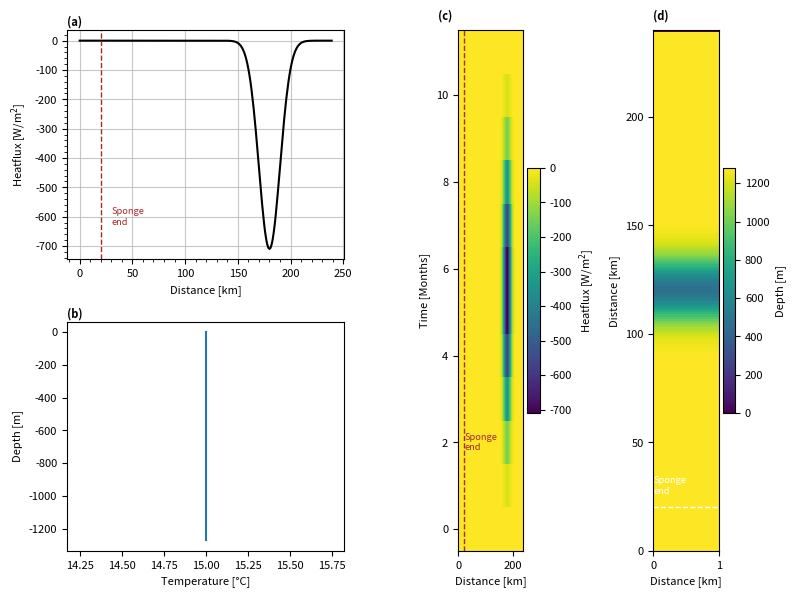

The script that saved this image: (Note: this script raises an exception after producing the figure.)
import numpy as np
import array
import sys
import matplotlib.pyplot as plt
from math import sin
import pylab as pl

sponge='True'

project='highRes'
location='/HOME/users/amelia.th/Model/IntercambioNGC/'
run='/run5/'
def write_with_byte_inversion(f, tab):
    tab2write = array.array('f', tab.T.flatten())
    if sys.byteorder == 'little':
        tab2write.byteswap()
    f.write(tab2write)

dtype=np.float32

Ho=1280  # ocean depth in meters
nx=1    # number of gridpoints in x-direction
ny=240    # number of total gridpoints in y-direction

nz=160     # number of gridpoints in z-direction
nt=12 #nt=10  #for 3 years with timestep 60 s

dy=1
dx=1
dz=8

y=np.arange(0,ny*dy,dy)
x=np.arange(0,nx*dx,dx)
z=np.arange(0,nz*dz,dz)

lat=(22.92+31.70)/2

omega=7.2921*(10**(-5))

f=2*omega*sin(np.deg2rad(lat))

def gaussian(x, mu, sig):
    return (
         np.exp(-np.power((x - mu) / sig, 2.0) / 2)
    )

#Defining heatflux

out=gaussian(y, 0.75*ny, 10)
Q=np.zeros((nx,ny,nt), dtype=dtype)
for i in range(12):
    Q[:,:,i]=-750*out*(gaussian(np.arange(12), 5.5, 2)-np.min(gaussian(np.arange(12),5.5,2)))[11-i]

#Values of temperature at open boundary
tempBo=15*np.ones((nx,nz,nt),dtype=dtype)

#Values of salinity at open boundary
salBo=np.zeros((nx,nz,nt),dtype=dtype)

#Bathymetry definition
dep=(gaussian(np.arange(ny), ny/2, 10)*800-Ho)
ho=np.tile(dep,(nx,1))
ho[:,-1]=0


#Saving the files
f = open('Qnet.bin','wb')
write_with_byte_inversion(f, Q)
f.close()

f = open('bathy.bin','wb')
write_with_byte_inversion(f, ho)
f.close()

f = open('tempOBCS.bin','wb')
write_with_byte_inversion(f, tempBo)
f.close()

f = open('salOBCS.bin','wb')
write_with_byte_inversion(f, salBo)
f.close()

#### Plotting #####

params = {'font.size': 8,
          'figure.figsize': (8, 6),
         'font.family':'sans'}
pl.rcParams.update(params)

fig3 = plt.figure()
gs = fig3.add_gridspec(2, 4)
ax = fig3.add_subplot(gs[0, 0:2])

ax.plot(y,Q[0,:,6],'k' )
ax.set(xlabel='Distance [km]',ylabel='Heatflux [W/m$^2$]')
ax.minorticks_on()

if sponge=='True':
        ax.axvline(y[20],linestyle='dashed',c='brown',linewidth=1)
        ax.text(y[20]+10,-600, 'Sponge\nend', va='center',color='brown',fontsize='small')


ax.grid(which='major',alpha=0.7)

ax.text(0, 1.02, '(a)', fontweight='bold', color='k', 
        transform=ax.transAxes)

ax = fig3.add_subplot(gs[1, 0:2])

ax.plot(tempBo[0,:,0],-z )
ax.set(xlabel='Temperature [°C]',ylabel='Depth [m]')
ax.text(0, 1.02, '(b)', fontweight='bold', color='k', 
        transform=ax.transAxes)


ax = fig3.add_subplot(gs[:, 2])

cax=ax.pcolormesh(y,range(nt),Q[0,:,:].T)

cbar= plt.colorbar(cax)
cbar.set_label('Heatflux [W/m$^2$]')
ax.set(xlabel='Distance [km]',ylabel='Time [Months]')
if sponge=='True':
	ax.axvline(y[20],linestyle='dashed',c='brown',linewidth=1)
	ax.text(y[20]+2,2, 'Sponge\nend', va='center',color='brown',fontsize='small')

ax.text(-0.3, 1.02, '(c)', fontweight='bold', color='k', 
        transform=ax.transAxes)

ax = fig3.add_subplot(gs[:, 3])

cax=ax.pcolormesh(-ho.T)

if sponge=='True':
	ax.axhline(y[20],linestyle='dashed',c='white',linewidth=1)
	ax.text(0,y[20]+10, 'Sponge\nend', va='center',color='white',fontsize='small')


cbar= plt.colorbar(cax)
cbar.set_label('Depth [m]')
ax.set(ylabel='Distance [km]',xlabel='Distance [km]')
ax.text(0, 1.02, '(d)', fontweight='bold', color='k', 
        transform=ax.transAxes)

plt.tight_layout()
plt.savefig(str(location)+str(project)+'/Figures'+str(run)+'InputVars.png',dpi=400)
plt.show()
